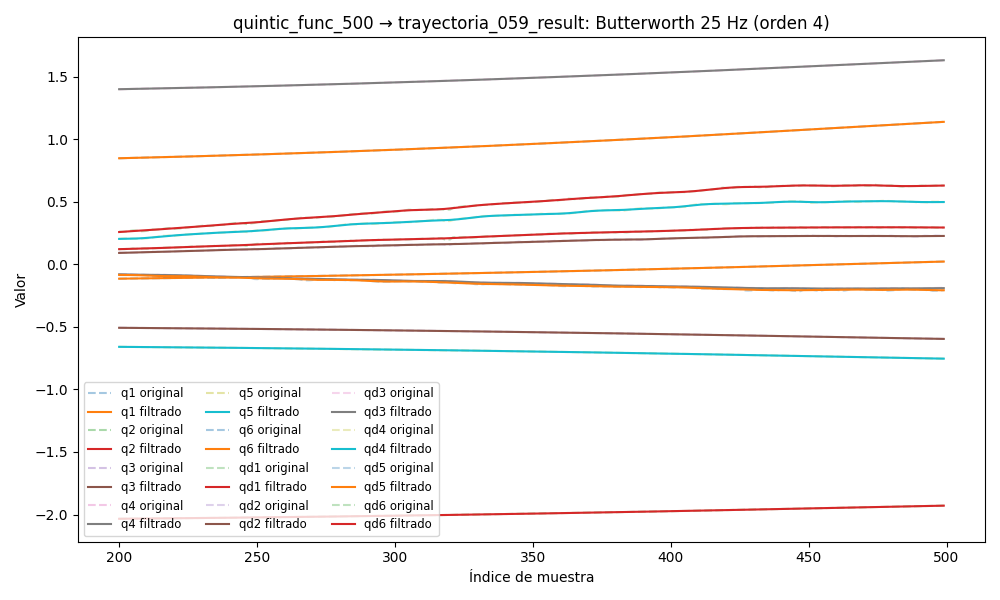

The table this chart was drawn from, first rows:
timestamp, q1, q2, q3, q4, q5, q6, qd1, qd2, qd3, qd4, qd5, qd6, tau1, tau2, tau3, tau4, tau5, tau6
1749040857, -0.1323, -2.048, -0.4953, 1.37, -0.6469, 0.8097, -0.0005521, -0.0001722, -0.004464, 0.0016, -0.00801, 0.0007129, -0.3274, 0.8341, 0.5347, -0.2366, 0.1531, 0.1053
1749040857, -0.1323, -2.048, -0.4953, 1.37, -0.6469, 0.8097, -0.0006702, -0.0001194, -0.00346, 0.0008429, -0.006237, 0.0006629, -0.3099, 0.843, 0.5521, -0.2482, 0.1733, 0.1073
1749040857, -0.1323, -2.048, -0.4953, 1.37, -0.6469, 0.8097, -0.0007863, -6.445594940164102e-05, -0.00248, 0.0001096, -0.004509, 0.0006148, -0.3203, 0.8528, 0.5635, -0.2634, 0.1919, 0.1132
1749040857, -0.1323, -2.048, -0.4953, 1.37, -0.6469, 0.8097, -0.0008976, -6.024619886756095e-06, -0.001546, -0.0005761, -0.002874, 0.0005692, -0.3002, 0.8744, 0.5799, -0.2414, 0.19, 0.09307
1749040857, -0.1323, -2.048, -0.4953, 1.37, -0.6469, 0.8097, -0.001001, 5.657186418062985e-05, -0.0006784, -0.001193, -0.001376, 0.0005262, -0.3145, 0.8793, 0.5985, -0.2529, 0.2188, 0.1015
1749040857, -0.1323, -2.048, -0.4953, 1.37, -0.6469, 0.8097, -0.001095, 0.0001232, 0.0001047, -0.001724, -4.779855553717176e-05, 0.0004858, -0.3145, 0.8793, 0.5985, -0.2529, 0.2188, 0.1015
1749040857, -0.1324, -2.048, -0.4953, 1.37, -0.6469, 0.8097, -0.001177, 0.0001929, 0.0007908, -0.002158, 0.001086, 0.0004477, -0.2748, 0.8893, 0.6038, -0.2677, 0.2496, 0.09893
1749040857, -0.1324, -2.048, -0.4953, 1.37, -0.6469, 0.8097, -0.001248, 0.0002639, 0.001372, -0.002488, 0.002013, 0.0004114, -0.292, 0.8794, 0.6042, -0.2631, 0.2589, 0.08834
1749040857, -0.1324, -2.048, -0.4953, 1.37, -0.6469, 0.8097, -0.001305, 0.0003335, 0.001844, -0.002713, 0.002729, 0.0003762, -0.292, 0.8794, 0.6042, -0.2631, 0.2589, 0.08834
1749040857, -0.1324, -2.048, -0.4953, 1.37, -0.6469, 0.8097, -0.00135, 0.000399, 0.002209, -0.002838, 0.003243, 0.0003412, -0.294, 0.9076, 0.6142, -0.2757, 0.281, 0.1098
1749040857, -0.1324, -2.048, -0.4953, 1.37, -0.6469, 0.8097, -0.001382, 0.0004573, 0.002471, -0.00287, 0.003567, 0.0003061, -0.2755, 0.888, 0.6211, -0.2727, 0.2648, 0.06294
1749040857, -0.1324, -2.048, -0.4953, 1.37, -0.6469, 0.8097, -0.001403, 0.0005058, 0.002639, -0.002824, 0.003724, 0.0002704, -0.2975, 0.896, 0.6293, -0.2739, 0.2846, 0.07168
1749040857, -0.1324, -2.048, -0.4953, 1.37, -0.6469, 0.8097, -0.001412, 0.0005426, 0.002725, -0.002711, 0.003736, 0.0002342, -0.2839, 0.9058, 0.6324, -0.2706, 0.2935, 0.07164
1749040857, -0.1324, -2.048, -0.4953, 1.37, -0.6468, 0.8097, -0.001409, 0.0005667, 0.002741, -0.002549, 0.003631, 0.0001982, -0.2691, 0.8962, 0.6318, -0.2884, 0.2896, 0.05459
1749040857, -0.1324, -2.048, -0.4953, 1.37, -0.6468, 0.8097, -0.001395, 0.0005784, 0.0027, -0.002351, 0.003436, 0.0001635, -0.2866, 0.8988, 0.6332, -0.2815, 0.3105, 0.06368
1749040857, -0.1324, -2.048, -0.4953, 1.37, -0.6468, 0.8097, -0.00137, 0.0005789, 0.002618, -0.002133, 0.003177, 0.0001318, -0.2781, 0.8982, 0.6468, -0.2712, 0.2973, 0.06515
1749040857, -0.1324, -2.048, -0.4953, 1.37, -0.6468, 0.8097, -0.001334, 0.0005703, 0.002505, -0.001905, 0.002878, 0.0001053, -0.2795, 0.9074, 0.6606, -0.277, 0.2963, 0.06569
1749040857, -0.1324, -2.048, -0.4953, 1.37, -0.6468, 0.8097, -0.001288, 0.0005552, 0.002374, -0.001678, 0.002561, 8.635539246691598e-05, -0.271, 0.9081, 0.6638, -0.2737, 0.309, 0.06913
1749040857, -0.1324, -2.048, -0.4953, 1.37, -0.6468, 0.8097, -0.001234, 0.0005365, 0.002234, -0.00146, 0.002245, 7.751586718376537e-05, -0.2845, 0.8924, 0.663, -0.2822, 0.3116, 0.07176
1749040857, -0.1324, -2.048, -0.4953, 1.37, -0.6468, 0.8097, -0.001174, 0.0005167, 0.002092, -0.001255, 0.001944, 8.103754681160807e-05, -0.3045, 0.8863, 0.6458, -0.2836, 0.3149, 0.07991
1749040857, -0.1324, -2.048, -0.4952, 1.37, -0.6468, 0.8097, -0.001113, 0.0004976, 0.001954, -0.001068, 0.00167, 9.8570047728533e-05, -0.2963, 0.8966, 0.6598, -0.2807, 0.3291, 0.08818
1749040857, -0.1324, -2.048, -0.4952, 1.37, -0.6468, 0.8097, -0.001055, 0.0004802, 0.001822, -0.0008992, 0.001429, 0.0001308, -0.2686, 0.8909, 0.6497, -0.2877, 0.3205, 0.08132
1749040857, -0.1324, -2.048, -0.4952, 1.37, -0.6468, 0.8097, -0.001005, 0.0004644, 0.001699, -0.0007504, 0.001226, 0.000177, -0.2695, 0.8835, 0.6624, -0.2835, 0.322, 0.0633
1749040857, -0.1324, -2.048, -0.4952, 1.37, -0.6468, 0.8097, -0.0009704, 0.0004485, 0.001584, -0.0006215, 0.001062, 0.0002349, -0.3008, 0.8666, 0.6678, -0.2793, 0.3133, 0.06925
1749040857, -0.1324, -2.048, -0.4952, 1.37, -0.6468, 0.8097, -0.0009576, 0.0004299, 0.001476, -0.0005124, 0.0009338, 0.0003002, -0.2817, 0.8856, 0.656, -0.2769, 0.3179, 0.06528
1749040857, -0.1324, -2.048, -0.4952, 1.37, -0.6468, 0.8097, -0.0009733, 0.000405, 0.001376, -0.0004231, 0.0008384, 0.000367, -0.2765, 0.8874, 0.6541, -0.2761, 0.3154, 0.07319
1749040857, -0.1324, -2.048, -0.4952, 1.37, -0.6468, 0.8097, -0.001023, 0.0003697, 0.001281, -0.000354, 0.0007705, 0.0004275, -0.2847, 0.8562, 0.6537, -0.2655, 0.311, 0.07123
1749040857, -0.1324, -2.048, -0.4952, 1.37, -0.6468, 0.8097, -0.001112, 0.0003195, 0.001192, -0.0003056, 0.0007244, 0.0004724, -0.2901, 0.8724, 0.6728, -0.2654, 0.3152, 0.07895
1749040857, -0.1324, -2.048, -0.4952, 1.37, -0.6468, 0.8097, -0.001241, 0.0002506, 0.001108, -0.0002786, 0.0006941, 0.0004919, -0.2727, 0.8706, 0.6565, -0.2721, 0.3176, 0.05608
1749040857, -0.1324, -2.048, -0.4952, 1.37, -0.6468, 0.8097, -0.00141, 0.0001599, 0.001028, -0.0002731, 0.0006741, 0.0004767, -0.3159, 0.8354, 0.6713, -0.2825, 0.307, 0.0652
1749040857, -0.1324, -2.048, -0.4952, 1.37, -0.6468, 0.8097, -0.001617, 4.596801463758106e-05, 0.0009536, -0.0002887, 0.0006591, 0.0004184, -0.2752, 0.8605, 0.6637, -0.2582, 0.3183, 0.06175
1749040857, -0.1324, -2.048, -0.4952, 1.37, -0.6468, 0.8097, -0.001853, -9.065054735487247e-05, 0.0008835, -0.0003235, 0.0006448, 0.0003116, -0.284, 0.8472, 0.6645, -0.279, 0.3195, 0.07211
1749040857, -0.1324, -2.048, -0.4952, 1.37, -0.6468, 0.8097, -0.002108, -0.0002473, 0.0008179, -0.0003739, 0.0006276, 0.0001551, -0.2841, 0.8365, 0.6625, -0.2735, 0.307, 0.0706
1749040857, -0.1324, -2.048, -0.4952, 1.37, -0.6468, 0.8097, -0.002371, -0.0004189, 0.0007565, -0.0004339, 0.0006047, -4.7172113680351924e-05, -0.3167, 0.8079, 0.6496, -0.2505, 0.3116, 0.08141
1749040857, -0.1324, -2.048, -0.4952, 1.37, -0.6468, 0.8097, -0.002625, -0.0005986, 0.0006983, -0.0004948, 0.0005743, -0.0002845, -0.3167, 0.8079, 0.6496, -0.2505, 0.3116, 0.08141
1749040857, -0.1324, -2.048, -0.4952, 1.37, -0.6468, 0.8097, -0.002856, -0.0007778, 0.000642, -0.000545, 0.0005352, -0.0005389, -0.3479, 0.7202, 0.6148, -0.2546, 0.2993, 0.07652
1749040857, -0.1324, -2.048, -0.4952, 1.37, -0.6468, 0.8097, -0.003047, -0.0009471, 0.0005857, -0.0005701, 0.0004872, -0.0007849, -0.3179, 0.7027, 0.6348, -0.2341, 0.2804, 0.09128
1749040857, -0.1324, -2.048, -0.4952, 1.37, -0.6468, 0.8097, -0.003184, -0.001097, 0.000527, -0.0005533, 0.0004304, -0.0009901, -0.302, 0.7347, 0.6036, -0.2469, 0.2896, 0.08917
1749040857, -0.1324, -2.048, -0.4952, 1.37, -0.6468, 0.8097, -0.003258, -0.001221, 0.0004634, -0.000476, 0.0003659, -0.001116, -0.302, 0.7403, 0.6113, -0.2506, 0.2875, 0.09704
1749040857, -0.1325, -2.048, -0.4952, 1.37, -0.6468, 0.8097, -0.003261, -0.001311, 0.0003919, -0.0003187, 0.0002951, -0.001121, -0.3263, 0.7398, 0.6102, -0.2144, 0.2805, 0.1133
1749040857, -0.1325, -2.048, -0.4952, 1.37, -0.6468, 0.8097, -0.003189, -0.001365, 0.0003098, -6.25423838771357e-05, 0.0002198, -0.0009629, -0.3162, 0.7196, 0.6031, -0.2142, 0.2729, 0.1116
1749040857, -0.1325, -2.048, -0.4952, 1.37, -0.6468, 0.8097, -0.003042, -0.001382, 0.0002143, 0.0003099, 0.0001422, -0.0006014, -0.2688, 0.7398, 0.6059, -0.2083, 0.2574, 0.1347
1749040857, -0.1325, -2.048, -0.4952, 1.37, -0.6468, 0.8096, -0.002823, -0.001362, 0.0001032, 0.0008126, 6.427508660871086e-05, -3.9672610127430916e-06, -0.2988, 0.7325, 0.594, -0.1911, 0.2549, 0.141
1749040857, -0.1325, -2.048, -0.4952, 1.37, -0.6468, 0.8097, -0.002536, -0.001307, -2.5560786648006354e-05, 0.001455, -1.1726206566219568e-05, 0.0008515, -0.2877, 0.73, 0.5896, -0.1742, 0.2317, 0.1797
1749040857, -0.1325, -2.048, -0.4952, 1.37, -0.6468, 0.8097, -0.002187, -0.001222, -0.0001735, 0.002241, -8.410219448234772e-05, 0.001973, -0.2606, 0.7572, 0.5888, -0.1824, 0.2346, 0.1776
1749040857, -0.1325, -2.048, -0.4952, 1.37, -0.6468, 0.8097, -0.001779, -0.001109, -0.0003417, 0.003167, -0.0001518, 0.00335, -0.2494, 0.7449, 0.5671, -0.1518, 0.2369, 0.2197
1749040857, -0.1325, -2.048, -0.4952, 1.37, -0.6468, 0.8097, -0.001315, -0.0009683, -0.000531, 0.004222, -0.0002147, 0.004955, -0.2438, 0.7751, 0.554, -0.1455, 0.204, 0.2139
1749040857, -0.1325, -2.048, -0.4952, 1.37, -0.6468, 0.8097, -0.0007967, -0.0008012, -0.0007423, 0.00539, -0.0002743, 0.006743, -0.2159, 0.815, 0.5351, -0.1543, 0.2094, 0.2404
1749040857, -0.1325, -2.048, -0.4952, 1.37, -0.6468, 0.8097, -0.0002225, -0.000605, -0.0009769, 0.006645, -0.000334, 0.008654, -0.19, 0.8467, 0.5417, -0.1273, 0.1852, 0.2321
1749040857, -0.1325, -2.048, -0.4952, 1.37, -0.6468, 0.8097, 0.000409, -0.0003754, -0.001237, 0.007957, -0.0003993, 0.01061, -0.19, 0.8467, 0.5417, -0.1273, 0.1852, 0.2321
1749040857, -0.1325, -2.048, -0.4952, 1.37, -0.6468, 0.8098, 0.0011, -0.0001066, -0.001524, 0.009291, -0.0004787, 0.01255, -0.1509, 0.8859, 0.5393, -0.118, 0.1656, 0.2174
1749040857, -0.1325, -2.048, -0.4953, 1.37, -0.6468, 0.8098, 0.001851, 0.0002085, -0.001844, 0.01061, -0.0005834, 0.01438, -0.1594, 0.8926, 0.5199, -0.1065, 0.1697, 0.2359
1749040857, -0.1325, -2.048, -0.4953, 1.37, -0.6468, 0.8098, 0.002664, 0.0005772, -0.0022, 0.01188, -0.0007275, 0.01605, -0.1262, 0.9123, 0.4878, -0.09078, 0.1602, 0.2072
1749040857, -0.1325, -2.048, -0.4953, 1.37, -0.6468, 0.8099, 0.003537, 0.001006, -0.002598, 0.01307, -0.0009273, 0.01749, -0.1051, 0.9381, 0.485, -0.1033, 0.1551, 0.196
1749040857, -0.1325, -2.048, -0.4953, 1.37, -0.6468, 0.8099, 0.004463, 0.001501, -0.003045, 0.01415, -0.001201, 0.01869, -0.08026, 0.9537, 0.4904, -0.09963, 0.1413, 0.1791
1749040857, -0.1325, -2.048, -0.4953, 1.37, -0.6468, 0.81, 0.005436, 0.002064, -0.003545, 0.01511, -0.001566, 0.01963, -0.06386, 0.9542, 0.5094, -0.1029, 0.1332, 0.1508
1749040857, -0.1324, -2.048, -0.4953, 1.37, -0.6468, 0.81, 0.006444, 0.002694, -0.004103, 0.01593, -0.00204, 0.02032, -0.05282, 0.9514, 0.5027, -0.1218, 0.1114, 0.1663
1749040857, -0.1324, -2.048, -0.4953, 1.37, -0.6468, 0.81, 0.007472, 0.003387, -0.00472, 0.01661, -0.002637, 0.02079, -0.03644, 0.9756, 0.468, -0.1238, 0.09353, 0.1832
1749040857, -0.1324, -2.048, -0.4953, 1.37, -0.6468, 0.8101, 0.008503, 0.004135, -0.005396, 0.01718, -0.003365, 0.02111, -0.03359, 0.9971, 0.4629, -0.1143, 0.08807, 0.2078
1749040857, -0.1324, -2.048, -0.4953, 1.37, -0.6468, 0.8101, 0.009519, 0.004924, -0.006125, 0.01764, -0.004228, 0.02132, -0.02191, 0.9972, 0.4401, -0.1115, 0.1026, 0.1696
... 4,470 more rows
